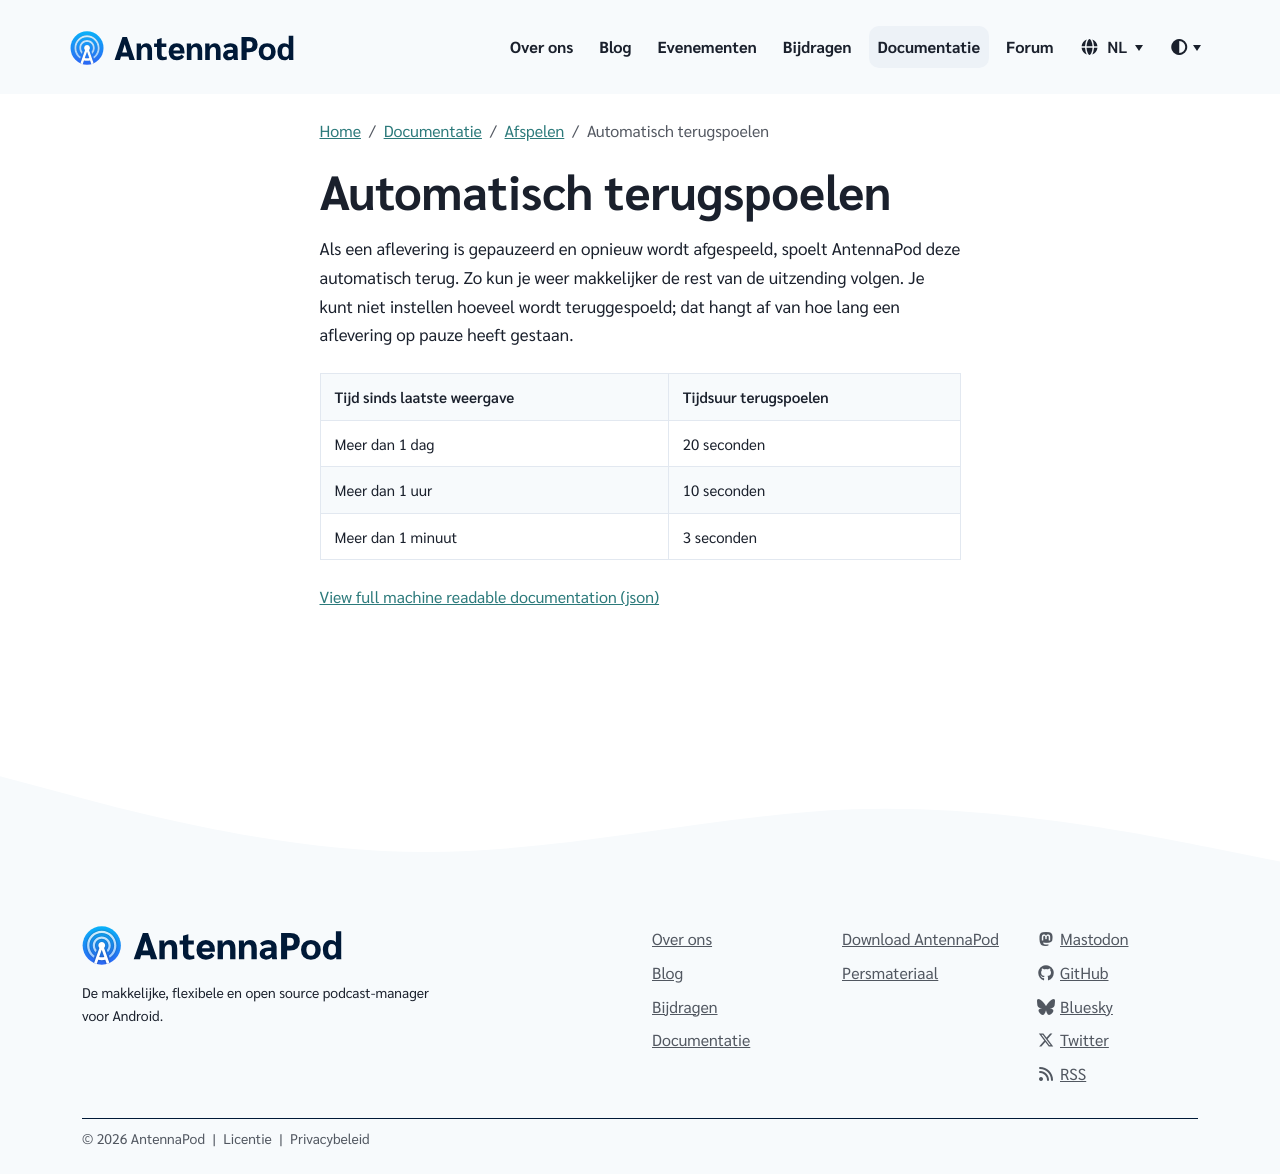

repository: AntennaPod/antennapod.github.io · page: nl/documentation/playback/auto-rewind.html · generator: jekyll

Als een aflevering is gepauzeerd en opnieuw wordt afgespeeld, spoelt AntennaPod deze automatisch terug. Zo kun je weer makkelijker de rest van de uitzending volgen. Je kunt niet instellen hoeveel wordt teruggespoeld; dat hangt af van hoe lang een aflevering op pauze heeft gestaan.

| Tijd sinds laatste weergave | Tijdsuur terugspoelen |
| --- | --- |
| Meer dan 1 dag | 20 seconden |
| Meer dan 1 uur | 10 seconden |
| Meer dan 1 minuut | 3 seconden |
